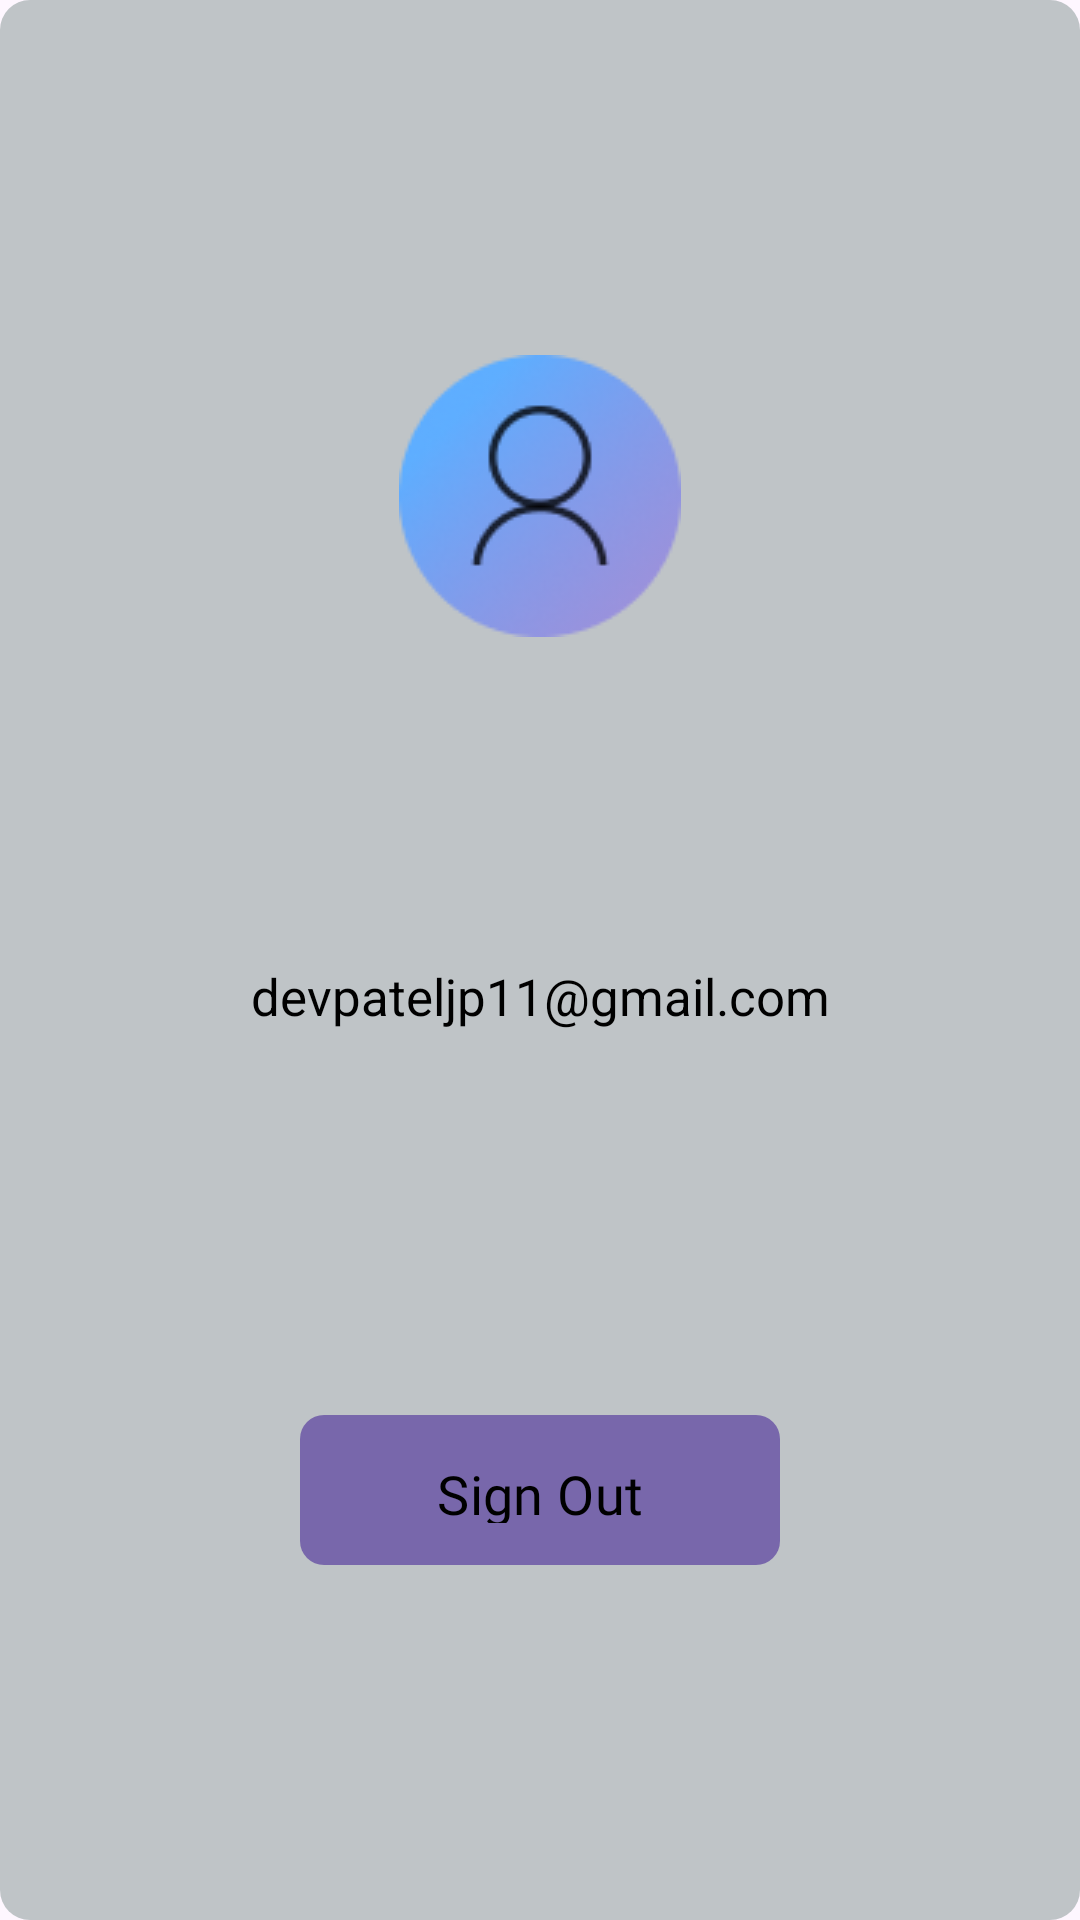

This screen was rendered from an Android layout file. Write that file and the resources it references.
<!-- AndroidManifest.xml: application theme Theme.Quizzaro -->
<!-- res/layout/fragment_dialog.xml -->
<?xml version="1.0" encoding="utf-8"?>
<androidx.constraintlayout.widget.ConstraintLayout xmlns:android="http://schemas.android.com/apk/res/android"
    xmlns:app="http://schemas.android.com/apk/res-auto"
    xmlns:tools="http://schemas.android.com/tools"
    android:layout_width="280dp"
    android:layout_height="300dp"
    android:layout_gravity="center"
    android:background="@drawable/dialog_background"
    android:padding="20dp"
    tools:context=".MyDialogFragment">

    <ImageView
        android:id="@+id/user_photo"
        android:layout_width="wrap_content"
        android:layout_height="wrap_content"
        android:layout_marginTop="10dp"
        android:layout_marginLeft="30dp"
        android:layout_marginRight="30dp"
        android:background="@drawable/user_logo2"
        app:layout_constraintBottom_toTopOf="@+id/user_email_id"
        app:layout_constraintEnd_toEndOf="parent"
        app:layout_constraintStart_toStartOf="parent"
        app:layout_constraintTop_toTopOf="parent"
        />

    <TextView
        android:id="@+id/user_email_id"
        android:layout_width="wrap_content"
        android:layout_height="wrap_content"
        android:text="devpateljp11@gmail.com"
        android:layout_marginTop="20dp"
        android:layout_marginLeft="30dp"
        android:layout_marginRight="30dp"
        android:layout_marginBottom="20dp"
        android:textColor="@color/black"
        android:textSize="17sp"
        app:layout_constraintBottom_toTopOf="@+id/sign_out_button"
        app:layout_constraintEnd_toEndOf="parent"
        app:layout_constraintStart_toStartOf="parent"
        app:layout_constraintTop_toBottomOf="@+id/user_photo">

    </TextView>

    <Button
        android:id="@+id/sign_out_button"
        android:layout_width="160dp"
        android:layout_height="50dp"
        android:layout_marginTop="20dp"
        android:layout_marginLeft="30dp"
        android:layout_marginRight="30dp"
        android:layout_marginBottom="10dp"
        android:background="@drawable/sign_out_bg"
        android:drawableStart="@drawable/sign_out_logo"
        android:drawablePadding="10dp"
        android:fontFamily="@font/poppins"
        android:gravity="center"
        android:padding="10dp"
        android:text="Sign Out"
        android:textColor="@color/black"
        android:textSize="18sp"
        app:layout_constraintBottom_toBottomOf="parent"
        app:layout_constraintEnd_toEndOf="parent"
        app:layout_constraintStart_toStartOf="parent"
        app:layout_constraintTop_toBottomOf="@+id/user_email_id"
        >

    </Button>
</androidx.constraintlayout.widget.ConstraintLayout>
<!-- resources referenced by this layout -->
<resources>
  <color name="black">#FF000000</color>
  <!-- drawable dialog_background (drawable) -->
  <?xml version="1.0" encoding="utf-8"?>
  <shape xmlns:android="http://schemas.android.com/apk/res/android" android:shape="rectangle">
      <solid android:color="#CCB0B8BA">
      </solid>
      <corners android:radius="10dp">
      </corners>
  
  </shape>
  <!-- drawable sign_out_bg (drawable) -->
  <?xml version="1.0" encoding="utf-8"?>
  <shape xmlns:android="http://schemas.android.com/apk/res/android"
      android:shape="rectangle" >
  
      <solid android:color="#CCFFBF5F" />
      <corners android:radius="8dp" />
  
  </shape>
  <!-- drawable sign_out_logo: png bitmap (drawable, 1567 bytes) -->
  <!-- drawable user_logo2: png bitmap (drawable, 10747 bytes) -->
  <style name="Theme.Quizzaro" parent="Base.Theme.Quizzaro" />
  <style name="Base.Theme.Quizzaro" parent="Theme.Material3.DayNight.NoActionBar">
          
          
      </style>
</resources>
